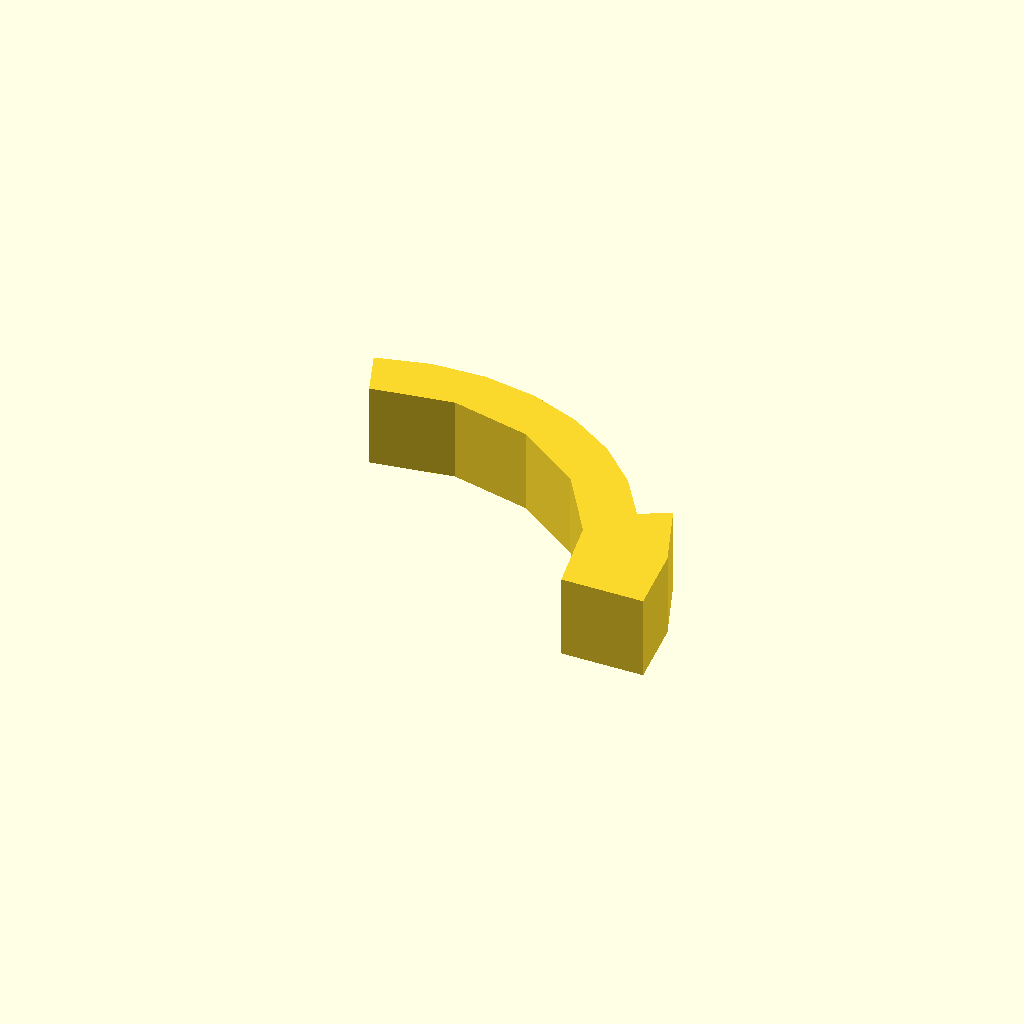
Cell 1: rendered with the file's own defaults.
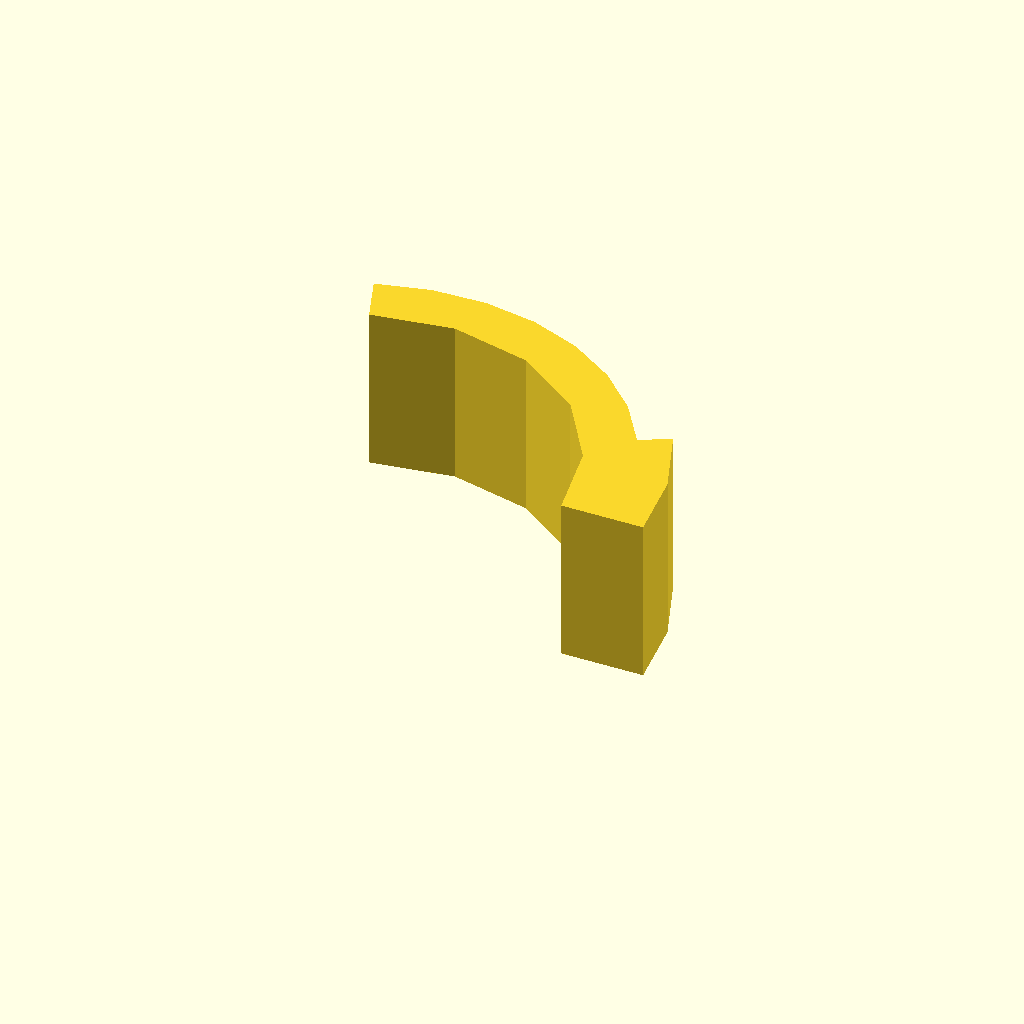
Cell 2 — profile_height set to 20, the other parameters unchanged.
One fixed orthographic camera (rotation 55°, 0°, 25°; colour scheme Cornfield) for every cell.
The OpenSCAD source (optional_data/data/sketch1/arcstops/part_0067.scad):
$fn = 32;

// ----------------------------------------------------------------------
// Arc stop: segment, 10 mm thick
// ----------------------------------------------------------------------

// --- parameters (mm) ---
profile_height = 10;      // extrusion height
profile_points = 17;      // points of the closed outline

profile = [[46.945, 0], [45.875, 8.709], [42.731, 16.901], [39.199, 15.023], [35.56, 20.447], [30.896, 25.019], [25.401, 28.548], [19.304, 30.889], [12.858, 31.943], [6.333, 31.666], [0, 30.07], [2.052, 24.432], [11.852, 25.984], [21.52, 23.752], [29.647, 18.061], [35.051, 9.74], [36.945, 0]];  // single closed polygon, 17 points, counter clockwise

// --- the one profile operation ---
linear_extrude(height = profile_height) polygon(points = profile);
Customizer parameters (derived from the source; name, type, default, range or options):
profile_height: number, default 10
profile_points: number, default 17
